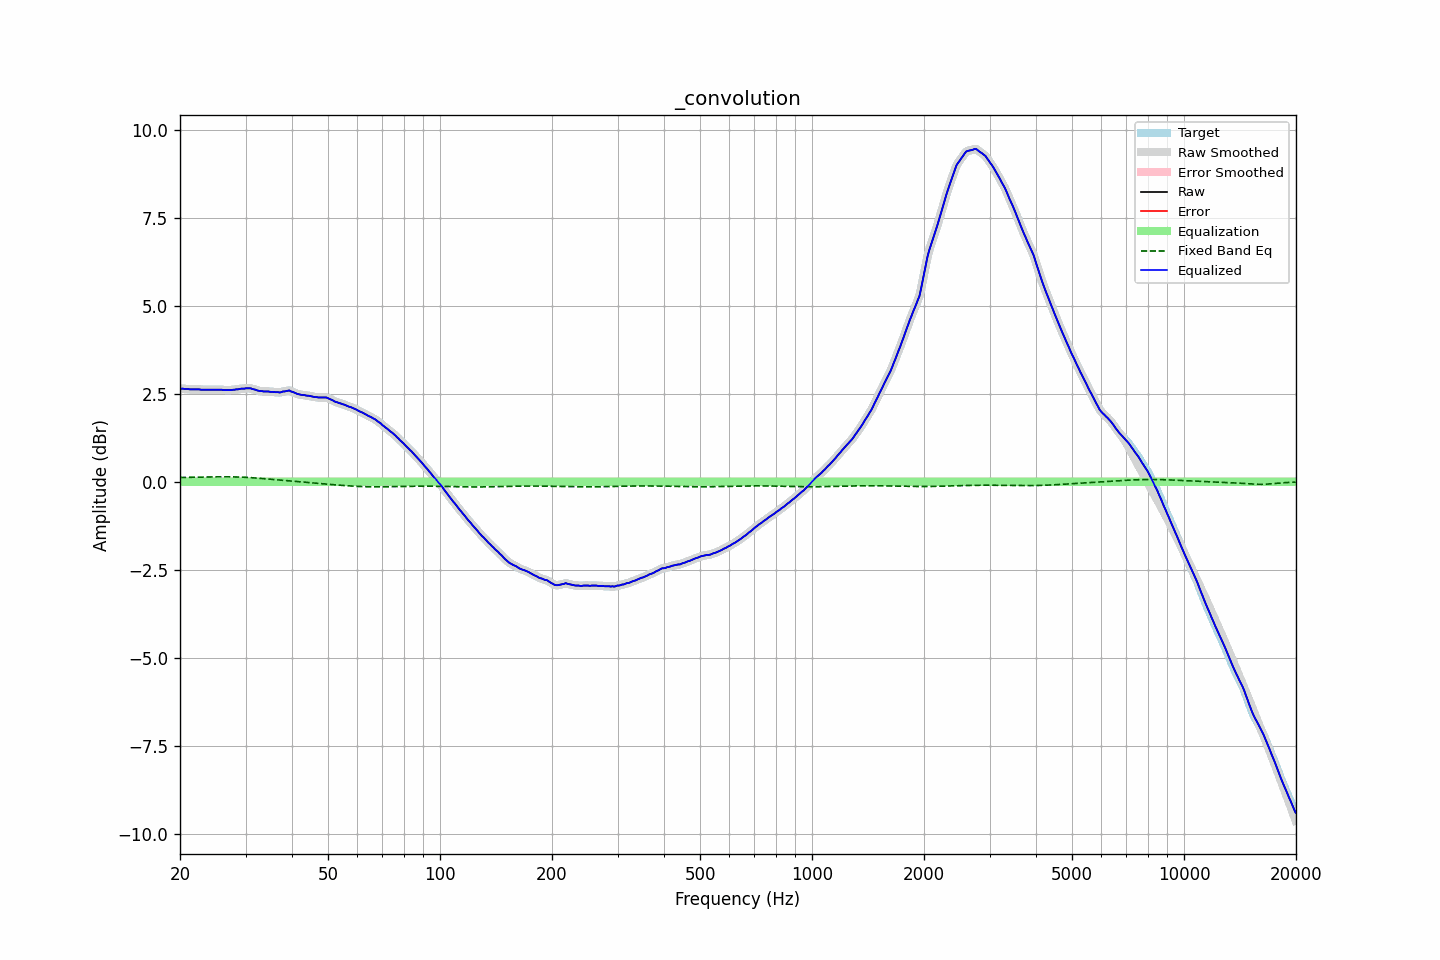

Source data for this figure (header and first rows):
frequency, raw
20, 3.4
20.2, 3.4
20.4, 3.4
20.61, 3.39
20.81, 3.39
21.02, 3.39
21.23, 3.38
21.44, 3.38
21.66, 3.38
21.87, 3.38
22.09, 3.38
22.31, 3.38
22.54, 3.38
22.76, 3.37
22.99, 3.37
23.22, 3.37
23.45, 3.37
23.69, 3.37
23.92, 3.37
24.16, 3.37
24.4, 3.37
24.65, 3.37
24.89, 3.37
25.14, 3.37
25.39, 3.37
25.65, 3.37
25.91, 3.37
26.16, 3.36
26.43, 3.36
26.69, 3.36
26.96, 3.36
27.23, 3.36
27.5, 3.36
27.77, 3.37
28.05, 3.37
28.33, 3.38
28.62, 3.38
28.9, 3.39
29.19, 3.4
29.48, 3.4
29.78, 3.4
30.08, 3.41
30.38, 3.41
30.68, 3.41
30.99, 3.41
31.3, 3.39
31.61, 3.38
31.93, 3.37
32.24, 3.35
32.57, 3.34
32.89, 3.33
33.22, 3.33
33.55, 3.32
33.89, 3.32
34.23, 3.32
34.57, 3.32
34.92, 3.31
35.27, 3.31
35.62, 3.31
35.97, 3.3
... 635 more rows
